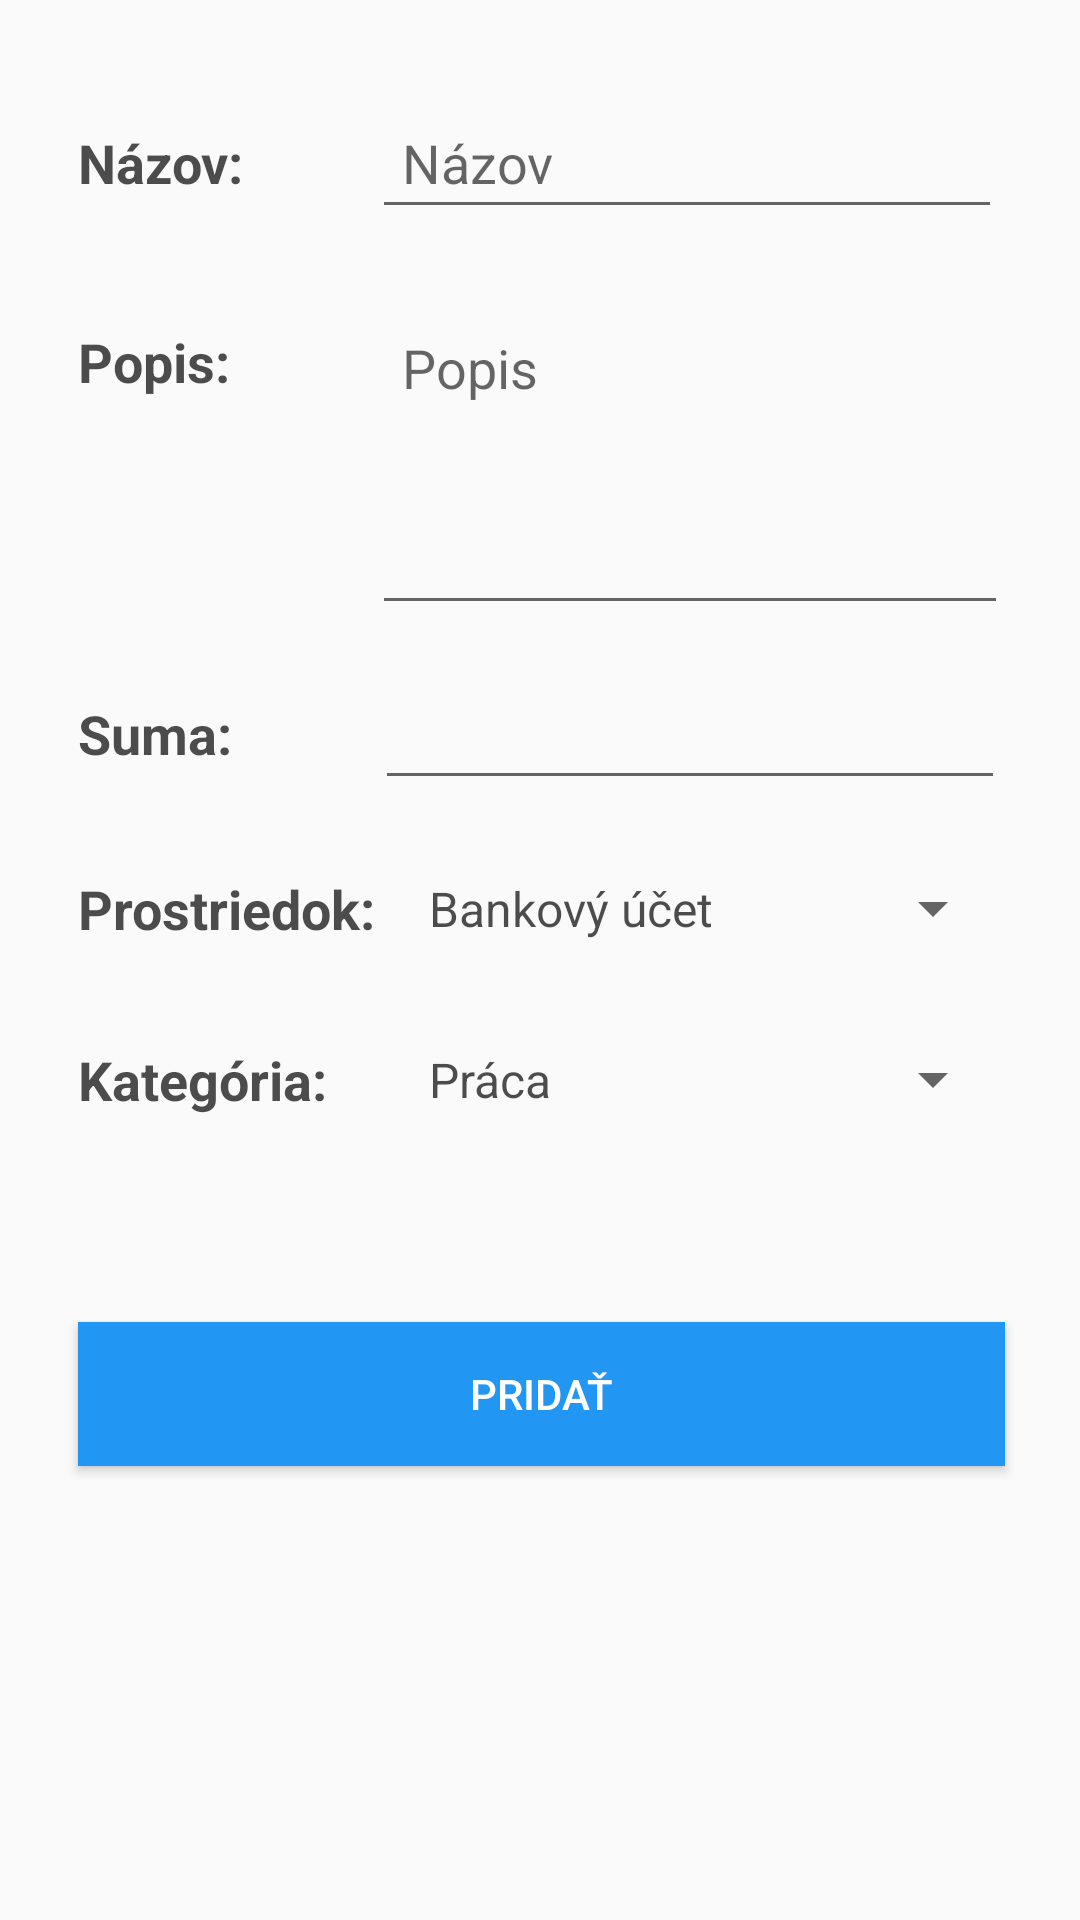

Layout XML and referenced resources for this Android screen:
<!-- AndroidManifest.xml: application theme ManazerFinancii -->
<!-- res/layout/fragment_add.xml -->
<?xml version="1.0" encoding="utf-8"?>
<layout xmlns:android="http://schemas.android.com/apk/res/android"
    xmlns:app="http://schemas.android.com/apk/res-auto"
    xmlns:tools="http://schemas.android.com/tools">


    <ScrollView
        android:layout_width="match_parent"
        android:layout_height="match_parent"
        android:background="@color/lightGray"
        tools:context=".grafickeRozhrania.AddFragment">

        <androidx.constraintlayout.widget.ConstraintLayout
            android:id="@+id/prehlad_setrenie"
            android:layout_width="match_parent"
            android:layout_height="match_parent"
            android:layout_marginLeft="10dp"
            android:layout_marginTop="10dp"
            android:layout_marginRight="10dp"
            android:layout_marginBottom="10dp"
            android:background="@drawable/background_radius">

            <EditText
                android:id="@+id/pridanie_nazov"
                android:layout_width="wrap_content"
                android:layout_height="wrap_content"
                android:layout_marginEnd="16dp"
                android:ems="10"
                android:hint="Názov"
                android:inputType="textPersonName"
                android:padding="10dp"
                app:layout_constraintBottom_toBottomOf="@+id/pridanie_n"
                app:layout_constraintEnd_toEndOf="parent"
                app:layout_constraintTop_toTopOf="@+id/pridanie_n" />

            <TextView
                android:id="@+id/pridanie_n"
                android:layout_width="wrap_content"
                android:layout_height="wrap_content"
                android:layout_marginStart="16dp"
                android:layout_marginTop="32dp"
                android:text="@string/prid_nazov"
                android:textColor="@color/lightblack"
                android:textSize="18sp"
                android:textStyle="bold"
                app:layout_constraintStart_toStartOf="parent"
                app:layout_constraintTop_toTopOf="parent" />

            <TextView
                android:id="@+id/pridanie_p"
                android:layout_width="wrap_content"
                android:layout_height="wrap_content"
                android:layout_marginTop="8dp"
                android:text="@string/prid_popis"
                android:textColor="@color/lightblack"
                android:textSize="18sp"
                android:textStyle="bold"
                app:layout_constraintStart_toStartOf="@+id/pridanie_n"
                app:layout_constraintTop_toTopOf="@+id/pridanie_popis" />

            <EditText
                android:id="@+id/pridanie_popis"
                android:layout_width="212dp"
                android:layout_height="108dp"
                android:layout_marginTop="24dp"
                android:ems="10"
                android:gravity="start|top"
                android:hint="Popis"
                android:inputType="textMultiLine"
                android:padding="10dp"
                app:layout_constraintEnd_toEndOf="@+id/pridanie_nazov"
                app:layout_constraintHorizontal_bias="0.0"
                app:layout_constraintStart_toStartOf="@+id/pridanie_nazov"
                app:layout_constraintTop_toBottomOf="@+id/pridanie_nazov" />

            <TextView
                android:id="@+id/pridanie_s"
                android:layout_width="wrap_content"
                android:layout_height="wrap_content"
                android:layout_marginTop="24dp"
                android:text="@string/prid_suma"
                android:textColor="@color/lightblack"
                android:textSize="18sp"
                android:textStyle="bold"
                app:layout_constraintStart_toStartOf="@+id/pridanie_p"
                app:layout_constraintTop_toBottomOf="@+id/pridanie_popis" />

            <EditText
                android:id="@+id/pridanie_suma"
                android:layout_width="wrap_content"
                android:layout_height="wrap_content"
                android:ems="10"
                android:inputType="numberDecimal|numberSigned"
                android:padding="10dp"
                app:layout_constraintBottom_toBottomOf="@+id/pridanie_s"
                app:layout_constraintEnd_toEndOf="@+id/pridanie_popis"
                app:layout_constraintStart_toStartOf="@+id/pridanie_popis"
                app:layout_constraintTop_toTopOf="@+id/pridanie_s" />

            <TextView
                android:id="@+id/pridanie_pr"
                android:layout_width="wrap_content"
                android:layout_height="wrap_content"
                android:layout_marginTop="24dp"
                android:text="@string/prid_prostriedok"
                android:textColor="@color/lightblack"
                android:textSize="18sp"
                android:textStyle="bold"
                app:layout_constraintStart_toStartOf="@+id/pridanie_s"
                app:layout_constraintTop_toBottomOf="@+id/pridanie_suma" />

            <Spinner
                android:id="@+id/pridanie_prostriedok"
                android:layout_width="0dp"
                android:layout_height="wrap_content"
                android:entries="@array/prid_prostriedky"
                android:padding="10dp"
                app:layout_constraintBottom_toBottomOf="@+id/pridanie_pr"
                app:layout_constraintEnd_toEndOf="@+id/pridanie_suma"
                app:layout_constraintStart_toStartOf="@+id/pridanie_suma"
                app:layout_constraintTop_toTopOf="@+id/pridanie_pr" />

            <Spinner
                android:id="@+id/pridanie_kategoria"
                android:layout_width="0dp"
                android:layout_height="wrap_content"
                android:entries="@array/prid_kat_prijmy"
                android:padding="10dp"
                app:layout_constraintBottom_toBottomOf="@+id/pridanie_kat"
                app:layout_constraintEnd_toEndOf="@+id/pridanie_prostriedok"
                app:layout_constraintStart_toStartOf="@+id/pridanie_prostriedok"
                app:layout_constraintTop_toTopOf="@+id/pridanie_kat" />

            <TextView
                android:id="@+id/pridanie_kat"
                android:layout_width="wrap_content"
                android:layout_height="wrap_content"
                android:layout_marginTop="24dp"
                android:text="@string/prid_kategoria"
                android:textColor="@color/lightblack"
                android:textSize="18sp"
                android:textStyle="bold"
                app:layout_constraintStart_toStartOf="@+id/pridanie_pr"
                app:layout_constraintTop_toBottomOf="@+id/pridanie_prostriedok" />

            <Button
                android:id="@+id/pridanie_tlacidlo"
                android:layout_width="0dp"
                android:layout_height="wrap_content"
                android:layout_marginTop="60dp"
                android:layout_marginBottom="16dp"
                android:background="@color/color_primary"
                android:text="@string/prid_button"
                android:textColor="@color/white"
                app:layout_constraintBottom_toBottomOf="parent"
                app:layout_constraintEnd_toEndOf="@+id/pridanie_kategoria"
                app:layout_constraintHorizontal_bias="0.2"
                app:layout_constraintStart_toStartOf="@+id/pridanie_kat"
                app:layout_constraintTop_toBottomOf="@+id/pridanie_kategoria"
                app:layout_constraintVertical_bias="0.55" />

        </androidx.constraintlayout.widget.ConstraintLayout>

    </ScrollView>
</layout>
<!-- resources referenced by this layout -->
<resources>
  <string-array name="prid_kat_prijmy">
          <item>Práca</item>
          <item>Brigáda</item>
      </string-array>
  <string-array name="prid_prostriedky">
          <item>Bankový účet</item>
          <item>Peňaženka</item>
      </string-array>
  <color name="color_primary">#2196F3</color>
  <color name="lightGray">#00ECECEC</color>
  <color name="lightblack">#B2000000</color>
  <color name="white">#FFFFFF</color>
  <string name="prid_button">Pridať</string>
  <string name="prid_kategoria">Kategória:</string>
  <string name="prid_nazov">Názov:</string>
  <string name="prid_popis">Popis:</string>
  <string name="prid_prostriedok">Prostriedok:</string>
  <string name="prid_suma">Suma:</string>
  <style name="ManazerFinancii" parent="Theme.AppCompat.Light.NoActionBar">
          
          <item name="android:textColorPrimary">@color/lightblack</item>
          <item name="colorPrimary">@color/color_primary</item>
          <item name="colorPrimaryDark">@color/color_primary_dark</item>
          <item name="colorAccent">@color/black</item>
      </style>
  <color name="color_primary_dark">#085b9d</color>
  <color name="black">#000000</color>
</resources>
